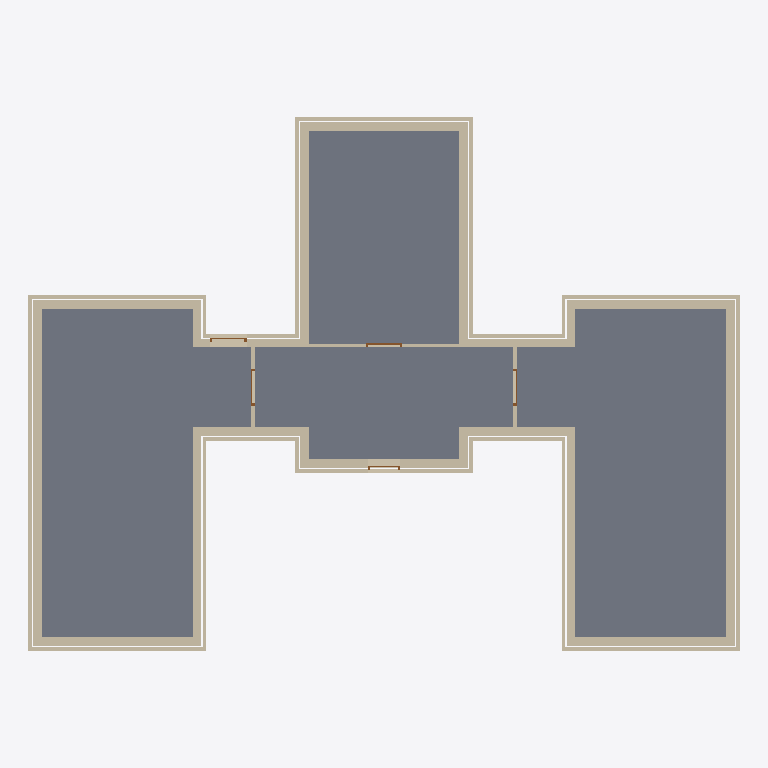
Plan cut of the same IFC building model at storey 'Fundering' (level -0.80 m, cut at 0.60 m), seen from above with north up, elements coloured by IFC class: 23 walls (beige), 5 doors (brown), 4 slabs (grey). Cut surfaces are drawn darker.
Extent 20.0 m × 15.0 m × 3.1 m (x, y, z). Storeys (4): Fundering at -0.80 m; Begane grond at 0.00 m; 1e verdieping at 3.00 m; 2e verdieping at 6.00 m. Elements (47): 23 IfcWall, 15 IfcWindow, 5 IfcDoor, 4 IfcSlab.

HEADER;
FILE_DESCRIPTION(('ViewDefinition [1, SurfaceGeometryAddOnView, QuantityTakeOffAddOnView]','Option [Drawing Scale: [number]]','Option [Global Unique Identifiers (GUID): Keep existing]','Option [Elements to export: Entire project]','Option [Partial Structure Display: Entire Model]','Option [IFC Domain: All]','Option [Structural Function: All Elements]','Option [Bounding Box: On]','[14 more]'),'2;1');
FILE_NAME('AECHACK_FireExit=True.ifc','2015-10-24T15:10:03',(''),(''),'PreProc - EDM 5.0','IFC file generated by Graphisoft ArchiCAD-64 19.0.0 NED FULL Windows version (IFC2x3 add-on version: 3003 NED FULL).','');
FILE_SCHEMA(('IFC2X3'));
ENDSEC;
DATA;
#66=IFCPROJECT('344O7vICcwH8qAEnwJDjSU',#35,'Projectnaam',$,$,$,$,(#63,#305),#52);
#85=IFCSITE('20FpTZCqJy2vhVJYtjuIce',#35,'Site',$,$,#82,$,$,.ELEMENT.,$,$,$,$,$);
#108=IFCBUILDING('00tMo7QcxqWdIGvc4sMN2A',#35,'Naam gebouw',$,$,#106,$,$,.ELEMENT.,$,$,$);
#123=IFCBUILDINGSTOREY('1wboDAsfb5MRRPiaSukhOv',#35,'Fundering',$,$,#121,$,$,.ELEMENT.,-800.0);
#137=IFCBUILDINGSTOREY('2MAk_LoFnCnf30yPs0i4xB',#35,'Begane grond',$,$,#136,$,$,.ELEMENT.,0.0);
#37480=IFCBUILDINGSTOREY('0VaquPO_5DLgxDhl2KkLXc',#35,'1e verdieping',$,$,#37479,$,$,.ELEMENT.,3000.0);
#37491=IFCBUILDINGSTOREY('2$43wS6eb6d8ni79T$hPGI',#35,'2e verdieping',$,$,#37490,$,$,.ELEMENT.,6000.0);
#36781=IFCSLAB('22smhj0cb0JwXGjOQR4NS5',#35,'Vloer-x',$,$,#36681,#36777,'82DB0AED-0269-404F-A850-B5869B117705',.FLOOR.);
#37373=IFCSLAB('2zHWqa6jX2nQ9qlxSbq_3S',#35,'Vloer-x',$,$,#37275,#37369,'BD460D24-1AD8-42C5-A274-BFB725D3E0DC',.FLOOR.);
#36965=IFCSLAB('3jnKzErHf5GObcSOp6ElME',#35,'Vloer-x',$,$,#36903,#36961,'EDC54F4E-D51A-[number]-718CC63AF58E',.FLOOR.);
#37169=IFCSLAB('1iSWIOzY1EMP6vXuXzY5pa',#35,'Vloer-x',$,$,#37071,#37165,'6C720498-F620-4E59-91B9-87887D885CE4',.FLOOR.);
#12891=IFCWALL('3mHoX5idz6YOEj2_G4mOVJ',#35,'Wand-x',$,$,#12878,#12888,'F0472845-B27F-4689-83AD-0BE404C187D3');
#5925=IFCWALL('0wMTowkl9A8RuSI6kjCHHA',#35,'Wand-x',$,$,#5912,#5922,'3A59DCBA-BAF2-4A21-BE1C-486BAD31144A');
#21634=IFCWALL('082X3dTmH2V8_mxujSOwiz',#35,'Wand-x',$,$,#21621,#21631,'080A10E7-7704-427C-8FB0-EF8B5C63AB3D');
#27887=IFCWALL('3BPSyvG6f5CRo2k80RNwpd',#35,'Wand-x',$,$,#27874,#27884,'CB65CF39-406A-4531-BC82-B8801B5FACE7');
#2423=IFCWALL('09Kd0a_3z0u94cABq0WYF_',#35,'Wand-x',$,$,#2410,#2420,'[number]-F83F-40E0-9126-28BD008223FE');
#23013=IFCWALL('1g$OE3t5v4cwV5jt$b5bhF',#35,'Wand-x',$,$,#23000,#23010,'6AFD8383-DC5E-449B-A7C5-B77FE5165ACF');
#20260=IFCWALL('1t0YTyri95bOOghAeGR1I$',#35,'Wand-x',$,$,#20247,#20257,'7702277C-D6C2-4595-862A-ACAA106C14BF');
#173=IFCWALL('3dk9$_qQv03h9qZrbZSz0Q',#35,'Wand-x',$,$,#147,#168,'E7B89FFE-D1AE-400E-B274-8F596373D01A');
#10768=IFCWALL('0RPQ2lxHX95fSMqYoko_XM',#35,'Wand-x',$,$,#10755,#10765,'1B65A0AF-ED18-[number]-D22CAECBE856');
#3801=IFCWALL('0N_0CeOZrC8vvhdYA2H9ks',#35,'Wand-x',$,$,#3788,#3798,'17F80328-623D-4C23-9E6B-9E2282449BB6');
#18010=IFCWALL('1EbB_I6Tf6sgkUNvbiqQ0z',#35,'Wand-x',$,$,#17997,#18007,'4E94BF92-19DA-46DA-AB9E-5F996CD1A03D');
#16245=IFCWALL('1_F1w3rrzFdvCxb2zzVbWT',#35,'Wand-x',$,$,#16232,#16242,'7E3C1E83-D75F-4F9F-933B-942F7D7E581D');
#24390=IFCWALL('2acfFe_hT6AQfCkc5f4Cnx',#35,'Wand-x',$,$,#24377,#24387,'A49A93E8-FAB7-4629-AA4C-BA616910CC7B');
#29269=IFCWALL('36WUAKTWH4hA$Kvy67haE5',#35,'Wand-x',$,$,#29256,#29266,'C681E294-7604-44AC-AFD4-E7C187AE4385');
#25586=IFCWALL('1k7ST15Dv4lh7BxcQCe8sv',#35,'Wand-x',$,$,#25573,#25583,'6E1DC741-14DE-44BE-B1CB-EE668CA08DB9');
#26008=IFCWALL('2N5G4XvQ1C8wxTPPlnVHQY',#35,'Wand-x',$,$,#25995,#26005,'[number]-E5A0-4C23-AEDD-659BF17D16A2');
#17624=IFCWALL('0YA7gC1JLEnvnInzUP5yx3',#35,'Wand-x',$,$,#17611,#17621,'22287A8C-0535-4EC7-9C52-C7D79917CEC3');
#25201=IFCWALL('2BANJpTz5AEfuL3Sh73jp2',#35,'Wand-x',$,$,#25188,#25198,'8B2974F3-77D1-4A3A-9E15-0DCAC70EDCC2');
#19874=IFCWALL('0Ayz5sqBr5wuPvvTmdbaBZ',#35,'Wand-x',$,$,#19861,#19871,'0AF3D176-D0BD-45EB-8679-E5DC279642E3');
#32854=IFCWALL('0CFokOqubFifD_OJb7Jt_A',#35,'Wand-x',$,$,#32738,#32849,'0C3F2B98-D389-4FB2-937E-6139474F7F8A');
#24812=IFCWALL('34I9xNW5L3VelQ6HSZ$C10',#35,'Wand-x',$,$,#24799,#24809,'C4489ED7-8055-437E-8BDA-191723FCC040');
#29798=IFCWALL('18WbvXUr157B7mxtzK3olg',#35,'Wand-x',$,$,#29682,#29793,'48825E61-7B50-451C-B1F0-EF7F540F2BEA');
#31333=IFCWALL('3dwY8qknj23x1Pz4AemCv0',#35,'Wand-x',$,$,#31219,#31328,'E7EA2234-BB1B-420F-B059-F442A8C0CE40');
#33317=IFCDOOR('2Nbm4_qlrEBgJR7vgsFnxo',#35,'Binnendeur-2',$,$,#33006,#33313,'9797013E-D2FD-4E2E-A4DB-1F9AB63F1EF2',2367.0,1034.0);
#26932=IFCDOOR('3iiNLcz$n5WwIsMu4WnGc6',#35,'FireExit',$,$,#26569,#26928,'ECB17566-F7FC-4583-A4B6-5B8120C50986',2367.0,1034.0);
#30279=IFCDOOR('1amhwREtzFJenKjjNjoAfL',#35,'Binnendeur-1',$,$,#29968,#30275,'64C2BE9B-3B7F-4F4E-8C54-B6D5EDC8AA55',2367.0,1034.0);
#31798=IFCDOOR('1st7dF1nv7W8CIaQ52geJ2',#35,'Binnendeur-3',$,$,#31487,#31794,'76DC79CF-071E-[number]-91A142AA84C2',2367.0,1034.0);
#18917=IFCDOOR('1RpjcjjXL54vd3ilA8WIjL',#35,'Merk-x',$,$,#18554,#18913,'5BCED9AD-B615-4513-99C3-B2F288812B55',2100.0,900.0);
ENDSEC;